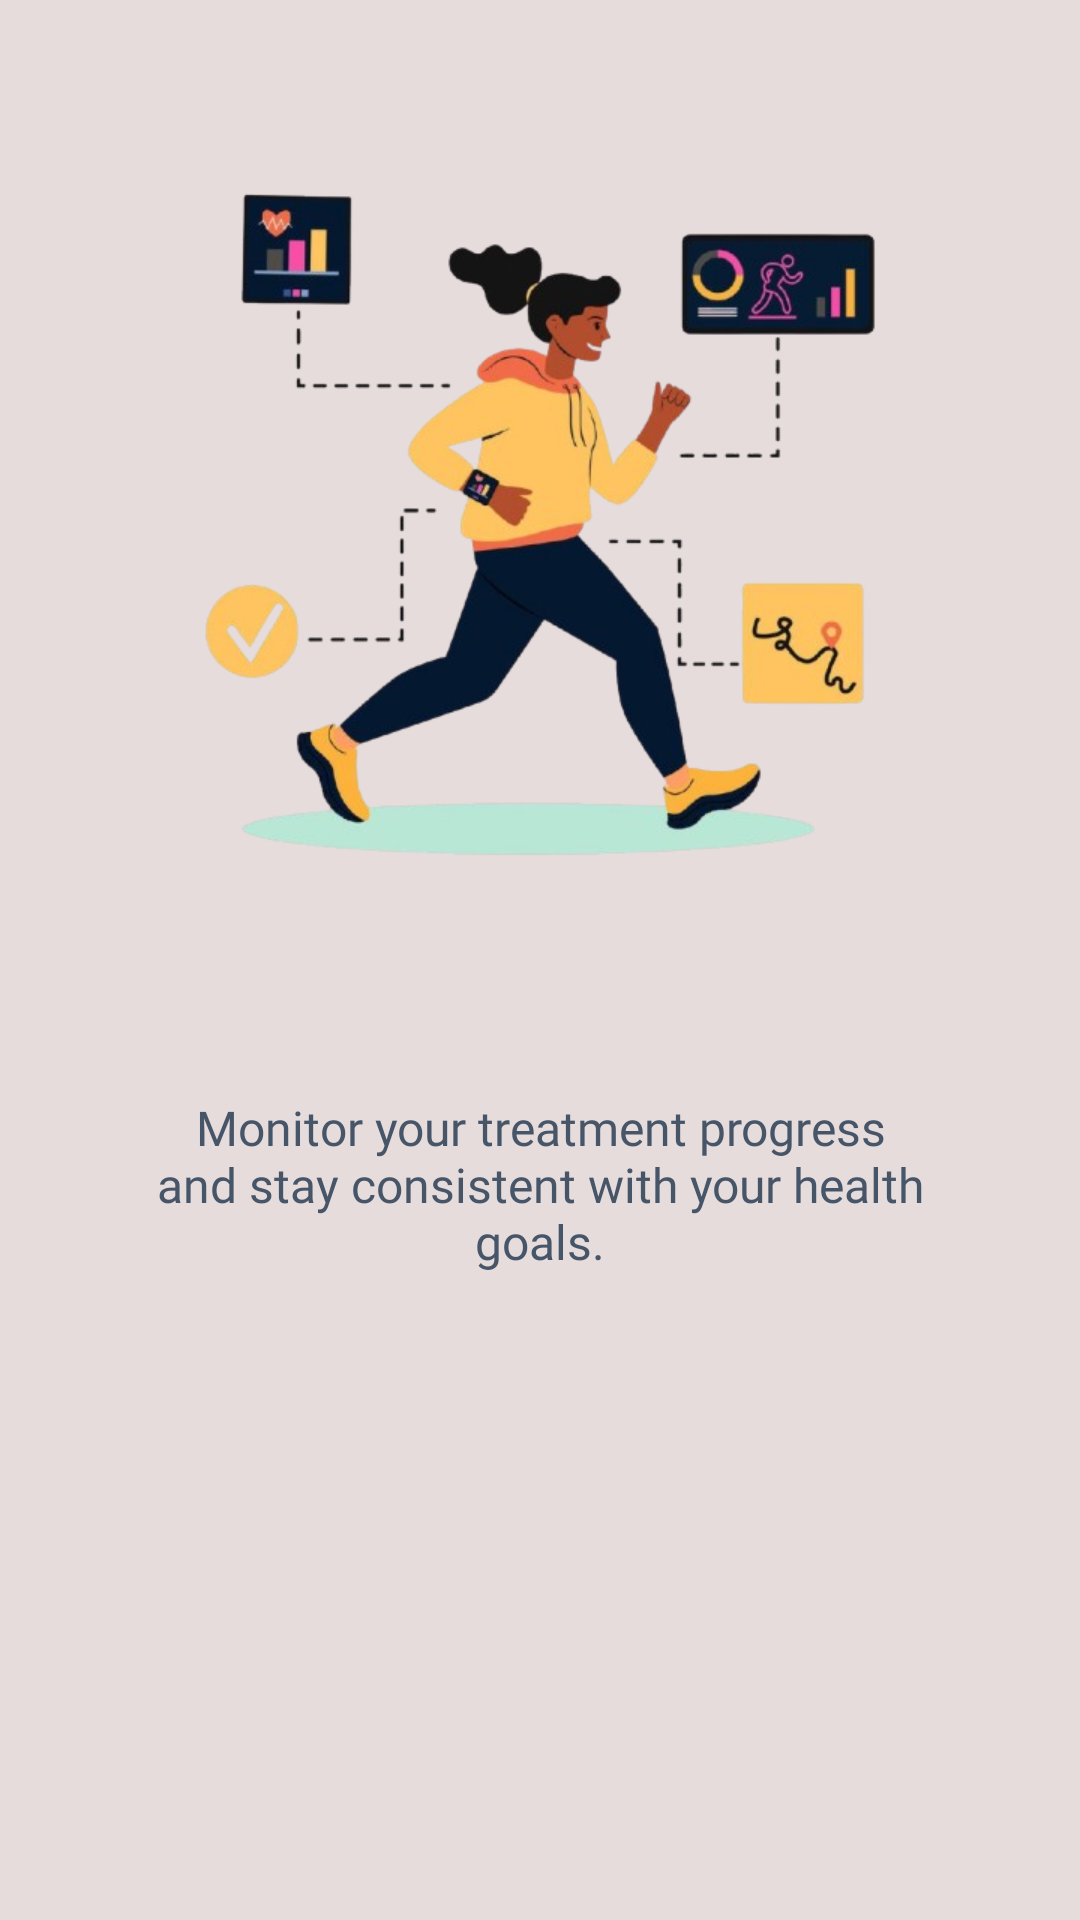

Here is an Android app screen rendered from its layout file. Give the layout XML and the strings, colors and styles it references.
<!-- AndroidManifest.xml: application theme Theme.Do4E -->
<!-- res/layout/fragment_on_board3.xml -->
<?xml version="1.0" encoding="utf-8"?>
<FrameLayout xmlns:android="http://schemas.android.com/apk/res/android"
    xmlns:tools="http://schemas.android.com/tools"
    android:layout_width="match_parent"
    android:layout_height="match_parent"
    tools:context=".ui.Onboarding.on_board1"
    android:background="@color/PolshiedWhite"
    >

    <ImageView
        android:id="@+id/onbrd_img"
        android:layout_width="250dp"
        android:layout_height="250dp"
        android:src="@drawable/onboard3"
        android:backgroundTint="@color/PolshiedWhite"
        android:layout_gravity="center_horizontal"
        android:layout_marginVertical="50dp"
        />

    <TextView
        android:layout_gravity="center_horizontal"
        android:layout_width="wrap_content"
        android:layout_height="wrap_content"
        android:text="@string/title_onboard3"
        android:layout_marginVertical="320dp"
        android:textSize="24sp"
        android:fontFamily="@font/manrope_extrabold"
        android:textColor="@color/Ebony"
        />

    <TextView
        android:layout_gravity="center_horizontal"
        android:layout_width="256dp"
        android:layout_height="wrap_content"
        android:text="@string/subtitle_onboard3"
        android:layout_marginTop="365dp"
        android:textSize="16sp"
        android:fontFamily="@font/manrope_medium"
        android:textColor="@color/Fiord"
        android:textAlignment="center"
        />
</FrameLayout>
<!-- resources referenced by this layout -->
<resources>
  <color name="Ebony">#0F172A</color>
  <color name="Fiord">#475569</color>
  <color name="PolshiedWhite">#E6DCDC</color>
  <!-- drawable onboard3: png bitmap (drawable, 166341 bytes) -->
  <string name="subtitle_onboard3">Monitor your treatment progress and stay consistent with your health goals.</string>
  <string name="title_onboard3">Track Your Health</string>
  <style name="Theme.Do4E" parent="Base.Theme.Do4E" />
  <style name="Base.Theme.Do4E" parent="Theme.Material3.DayNight.NoActionBar">
          
          <item name="colorPrimary">@color/junglegreen</item>
          <item name="android:navigationBarColor">@color/PolshiedWhite</item>
          <item name="android:windowLightNavigationBar">true</item>
          <item name="android:statusBarColor">@color/PolshiedWhite</item>
          <item name="android:windowLightStatusBar">true</item>
      </style>
  <color name="junglegreen">#2A9D90</color>
</resources>
